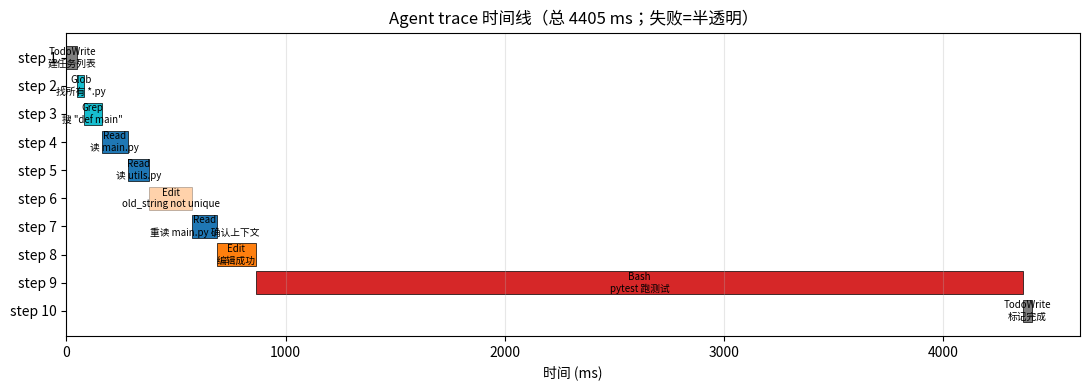
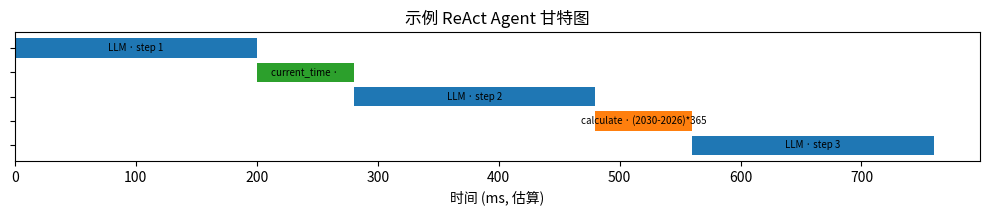

Write the Python code that produced these figures, in order.
import json, time
from datetime import datetime
from collections import Counter
import matplotlib.pyplot as plt
import matplotlib.patches as mpatches

CLAUDE_CODE_TOOLS = [
    # 文件操作
    {'name': 'Read',           'category': 'file',   'side_effect': False, 'desc': '读文件（含图片、PDF、ipynb）'},
    {'name': 'Write',          'category': 'file',   'side_effect': True,  'desc': '写入新文件 / 完全覆盖'},
    {'name': 'Edit',           'category': 'file',   'side_effect': True,  'desc': '编辑现有文件（exact match 替换）'},
    {'name': 'NotebookEdit',   'category': 'file',   'side_effect': True,  'desc': '编辑 .ipynb cell'},
    # 搜索 / 发现
    {'name': 'Glob',           'category': 'search', 'side_effect': False, 'desc': '按模式找文件'},
    {'name': 'Grep',           'category': 'search', 'side_effect': False, 'desc': '搜内容（ripgrep）'},
    # 执行
    {'name': 'Bash',           'category': 'exec',   'side_effect': True,  'desc': '执行 shell 命令'},
    {'name': 'TaskOutput',     'category': 'exec',   'side_effect': False, 'desc': '获取后台任务输出'},
    {'name': 'TaskStop',       'category': 'exec',   'side_effect': True,  'desc': '停止后台任务'},
    # 协作
    {'name': 'Agent',          'category': 'agent',  'side_effect': False, 'desc': 'Spawn 子 Agent（隔离上下文）'},
    {'name': 'AskUserQuestion','category': 'agent',  'side_effect': False, 'desc': '问用户问题'},
    {'name': 'TodoWrite',      'category': 'agent',  'side_effect': False, 'desc': '维护任务列表'},
    # Skill / 计划
    {'name': 'Skill',          'category': 'skill',  'side_effect': False, 'desc': '调用 Skill'},
    {'name': 'EnterPlanMode',  'category': 'skill',  'side_effect': False, 'desc': '进入只读规划模式'},
    {'name': 'ExitPlanMode',   'category': 'skill',  'side_effect': False, 'desc': '退出规划模式（带计划）'},
    # 网络
    {'name': 'WebFetch',       'category': 'net',    'side_effect': False, 'desc': '抓取 URL 并 AI 处理'},
    {'name': 'WebSearch',      'category': 'net',    'side_effect': False, 'desc': 'Web 搜索'},
    # 调度
    {'name': 'CronCreate',     'category': 'sched',  'side_effect': True,  'desc': '创建定时任务'},
    {'name': 'CronDelete',     'category': 'sched',  'side_effect': True,  'desc': '删定时任务'},
    {'name': 'ScheduleWakeup', 'category': 'sched',  'side_effect': False, 'desc': '动态调度下次唤醒'},
]

# 分类统计
by_cat = Counter(t['category'] for t in CLAUDE_CODE_TOOLS)
by_side = Counter('mutate' if t['side_effect'] else 'read-only' for t in CLAUDE_CODE_TOOLS)
print(f'共 {len(CLAUDE_CODE_TOOLS)} 个工具')
print(f'\n按分类:    {dict(by_cat)}')
print(f'按副作用:  {dict(by_side)}')

design_principles = [
    ('单一职责 / 高粒度',
     'Read / Write / Edit 分三个工具，而不是一个 "FileOp"。'
     'LLM 看名字就知道用哪个，参数也更简单。'),
    ('副作用分类 / 权限分级',
     'side_effect=True 的工具（Bash、Write、Edit）默认要权限提示。'
     '副作用越大权限越严，权限模型直接挂在 tool 上。'),
    ('Spawn 子 Agent / 隔离上下文',
     'Agent 工具能开子 Agent 跑大查询，结果回到主对话只剩摘要。'
     '保护主 context 不被读源码、搜大量文件等耗 context 的子任务污染。'),
    ('AskUserQuestion / HITL 显式工具化',
     '"问用户" 不是隐式行为，是个真工具。Agent 决定要问 → 显式触发。'
     '这是「Agent 主动求助」的工程实现，比让 LLM 自由插话稳得多。'),
    ('Skill + Plan Mode 作为高阶能力',
     'Skill = 把工作流封装；Plan Mode = 只读规划。'
     '把「先想清楚再动手」做成机制，而不是靠 prompt 哄。'),
]
for title, body in design_principles:
    print(f'● {title}')
    print(f'  {body}\n')

# 模拟一次「读文档 + 写代码 + 跑测试」的 Agent trace
MOCK_TRACE = [
    {'tool': 'TodoWrite',  'duration_ms': 50,    'success': True,  'note': '建任务列表'},
    {'tool': 'Glob',       'duration_ms': 30,    'success': True,  'note': '找所有 *.py'},
    {'tool': 'Grep',       'duration_ms': 80,    'success': True,  'note': '搜 "def main"'},
    {'tool': 'Read',       'duration_ms': 120,   'success': True,  'note': '读 main.py'},
    {'tool': 'Read',       'duration_ms': 95,    'success': True,  'note': '读 utils.py'},
    {'tool': 'Edit',       'duration_ms': 200,   'success': False, 'note': 'old_string not unique'},
    {'tool': 'Read',       'duration_ms': 110,   'success': True,  'note': '重读 main.py 确认上下文'},
    {'tool': 'Edit',       'duration_ms': 180,   'success': True,  'note': '编辑成功'},
    {'tool': 'Bash',       'duration_ms': 3500,  'success': True,  'note': 'pytest 跑测试'},
    {'tool': 'TodoWrite',  'duration_ms': 40,    'success': True,  'note': '标记完成'},
]

# 累计开始时间
t = 0
for ev in MOCK_TRACE:
    ev['start_ms'] = t
    t += ev['duration_ms']
total_ms = t
print(f'共 {len(MOCK_TRACE)} 步，总耗时 {total_ms} ms')

# 画甘特图
category_color = {
    'TodoWrite': 'tab:gray',
    'Glob': 'tab:cyan', 'Grep': 'tab:cyan',
    'Read': 'tab:blue', 'Write': 'tab:orange', 'Edit': 'tab:orange',
    'Bash': 'tab:red',
}

fig, ax = plt.subplots(figsize=(11, 4))
for i, ev in enumerate(MOCK_TRACE):
    color = category_color.get(ev['tool'], 'tab:gray')
    alpha = 1.0 if ev['success'] else 0.35
    ax.barh(i, ev['duration_ms'], left=ev['start_ms'], color=color, alpha=alpha, edgecolor='black', linewidth=0.5)
    ax.text(ev['start_ms'] + ev['duration_ms']/2, i,
            f'{ev["tool"]}\n{ev["note"]}', ha='center', va='center', fontsize=7)
ax.set_xlabel('时间 (ms)')
ax.set_yticks(range(len(MOCK_TRACE)))
ax.set_yticklabels([f'step {i+1}' for i in range(len(MOCK_TRACE))])
ax.invert_yaxis()   # step 1 在最上
ax.set_title(f'Agent trace 时间线（总 {total_ms} ms；失败=半透明）')
ax.grid(axis='x', alpha=0.3)
plt.tight_layout(); plt.show()

# 统计：工具调用次数 + 耗时占比
stats = {}
for ev in MOCK_TRACE:
    s = stats.setdefault(ev['tool'], {'count': 0, 'total_ms': 0, 'fail': 0})
    s['count'] += 1; s['total_ms'] += ev['duration_ms']
    if not ev['success']: s['fail'] += 1

print(f'{"tool":<12} {"count":>5} {"total_ms":>10} {"fail":>5} {"%time":>7}')
print('-' * 45)
for name, s in sorted(stats.items(), key=lambda x: -x[1]['total_ms']):
    pct = s['total_ms'] / total_ms * 100
    print(f'{name:<12} {s["count"]:>5} {s["total_ms"]:>10} {s["fail"]:>5} {pct:>6.1f}%')

print('\n看 trace 的 3 个关键问题：')
print('  1. Bash 占了 80%+ 时间 → 这是 LLM agent 里典型「外部工具吃延迟」的形态')
print('  2. Read 被调了 3 次（其中 1 次是重读）→ 是否应该上下文 cache？')
print('  3. Edit 失败 1 次后重读再编辑 → 这是 Claude Code 的「自动恢复」典范')

def trace_to_gantt(trace: list[dict], title: str = 'Agent trace'):
    """接受 [{'step': i, 'llm': '...', 'action': {...}, 'observation': '...'}] 格式。"""
    events = []
    t = 0
    for step in trace:
        # LLM 推理
        events.append({'tool': 'LLM', 'start_ms': t, 'duration_ms': 200, 'note': f'step {step["step"]}'})
        t += 200
        action = step.get('action')
        if action:
            events.append({'tool': action['tool'], 'start_ms': t, 'duration_ms': 80, 'note': action['input'][:20]})
            t += 80
    fig, ax = plt.subplots(figsize=(10, 0.5 + len(events) * 0.35))
    cmap = plt.colormaps.get_cmap('tab10')
    tools = list({e['tool'] for e in events})
    color_for = {tool: cmap(i % 10) for i, tool in enumerate(tools)}
    for i, e in enumerate(events):
        ax.barh(i, e['duration_ms'], left=e['start_ms'], color=color_for[e['tool']])
        ax.text(e['start_ms'] + e['duration_ms']/2, i, f'{e["tool"]} · {e["note"]}',
                ha='center', va='center', fontsize=7)
    ax.set_yticks(range(len(events)))
    ax.set_yticklabels([''] * len(events))
    ax.invert_yaxis()
    ax.set_xlabel('时间 (ms, 估算)')
    ax.set_title(title)
    plt.tight_layout(); plt.show()

# 假构造一个 25 号风格的 trace 跑一下
sample_trace = [
    {'step': 1, 'llm': '...', 'action': {'tool': 'current_time', 'input': ''}, 'observation': '2026-06-04 14:00:00'},
    {'step': 2, 'llm': '...', 'action': {'tool': 'calculate',    'input': '(2030-2026)*365'}, 'observation': '1460'},
    {'step': 3, 'llm': '...'},  # Final answer
]
trace_to_gantt(sample_trace, '示例 ReAct Agent 甘特图')
